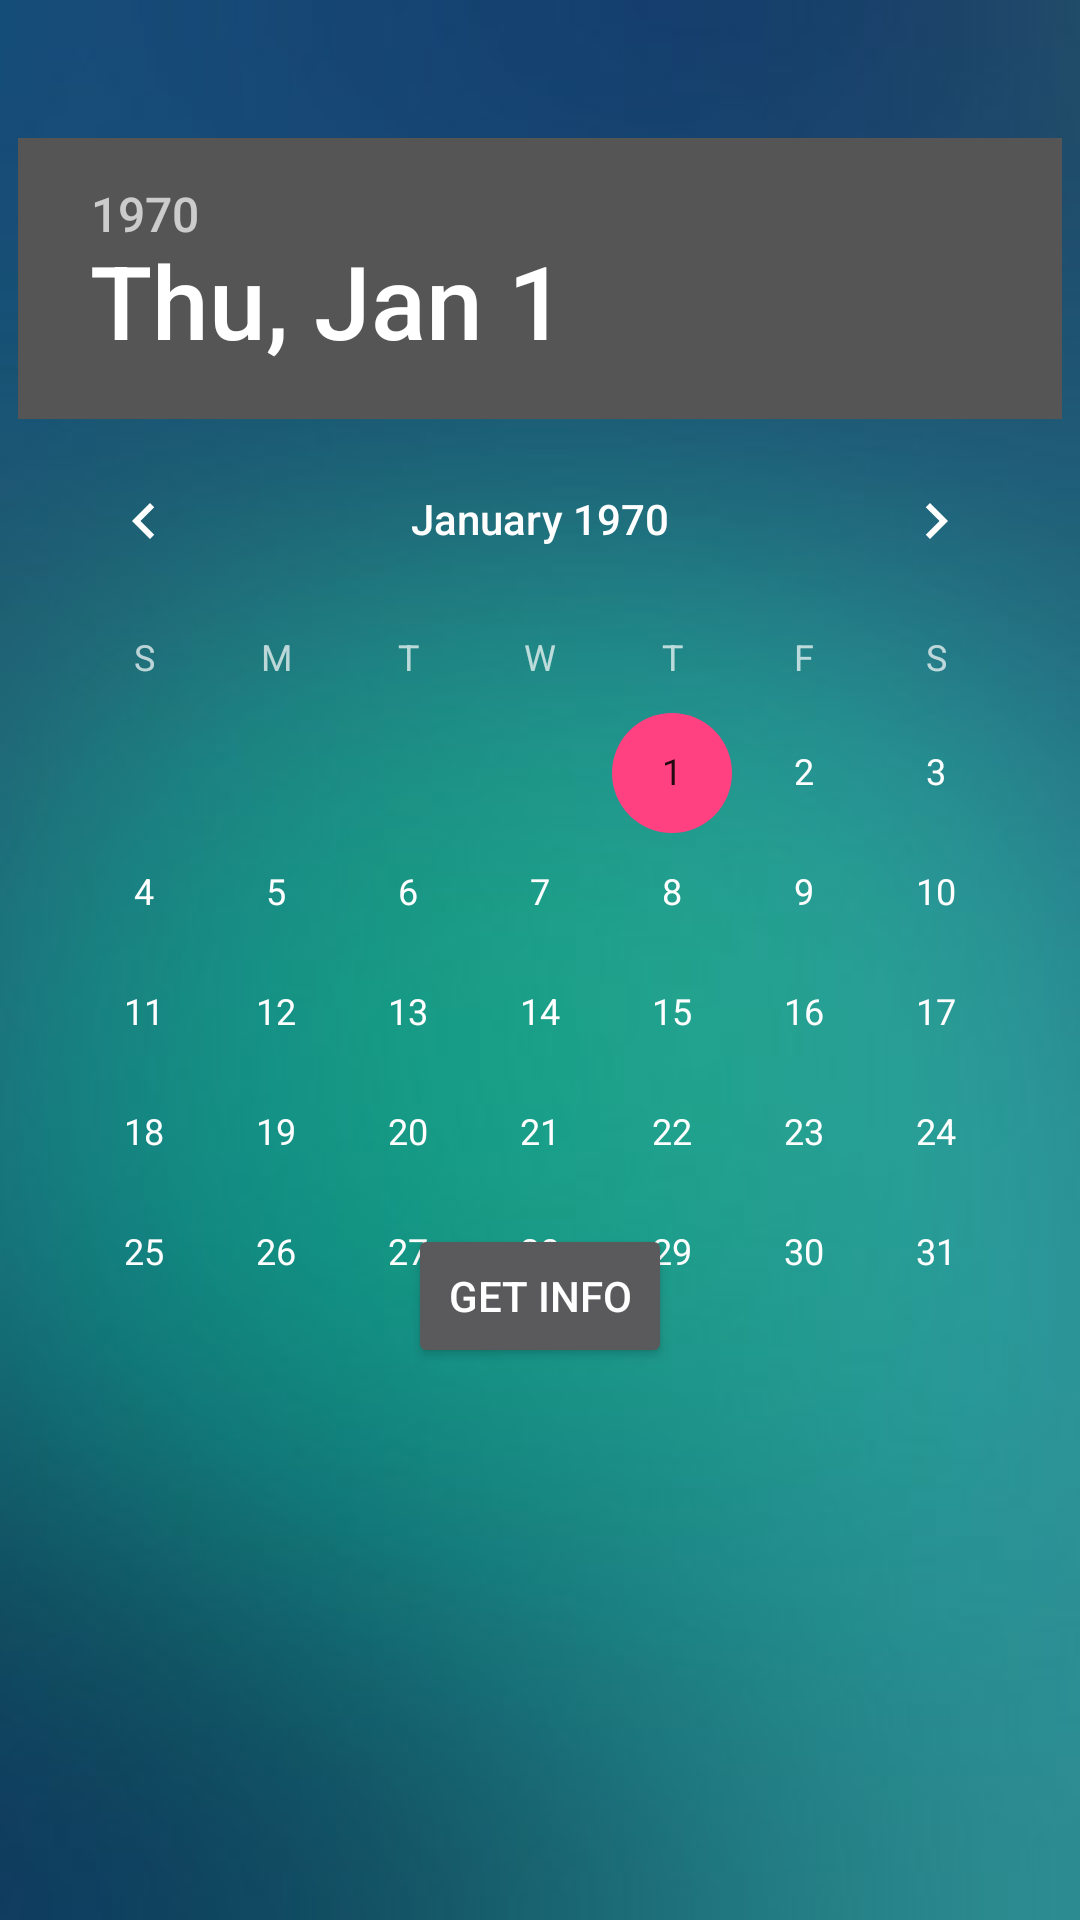

Reconstruct the res/layout file that produces this screen, plus the resources it refers to.
<!-- AndroidManifest.xml: application theme AppTheme -->
<!-- res/layout/fragment_go_to_date.xml -->
<?xml version="1.0" encoding="utf-8"?>
<RelativeLayout xmlns:android="http://schemas.android.com/apk/res/android"
                xmlns:tools="http://schemas.android.com/tools"
                android:layout_width="match_parent"
                android:layout_height="match_parent"
                tools:context=".GoToDateFragment"
                android:background="@drawable/app_bg">

    <DatePicker
            android:id="@+id/datePicker"
            android:layout_width="wrap_content"
            android:layout_height="wrap_content"
            android:layout_alignParentTop="true"
            android:layout_centerHorizontal="true"
            android:layout_marginTop="46dp"></DatePicker>

    <Button
            android:id="@+id/button"
            android:layout_width="wrap_content"
            android:layout_height="wrap_content"
            android:layout_alignParentBottom="true"
            android:layout_centerHorizontal="true"
            android:layout_marginBottom="184dp"
            android:text="get info" />
</RelativeLayout>
<!-- resources referenced by this layout -->
<resources>
  <!-- drawable app_bg: png bitmap (drawable, 51650 bytes) -->
  <style name="AppTheme" parent="Theme.AppCompat">
          
          <item name="colorPrimary">@color/colorPrimary</item>
          <item name="colorPrimaryDark">@color/colorPrimaryDark</item>
          <item name="colorAccent">@color/colorAccent</item>
      </style>
  <color name="colorPrimary">#3F51B5</color>
  <color name="colorPrimaryDark">#303F9F</color>
  <color name="colorAccent">#FF4081</color>
</resources>
